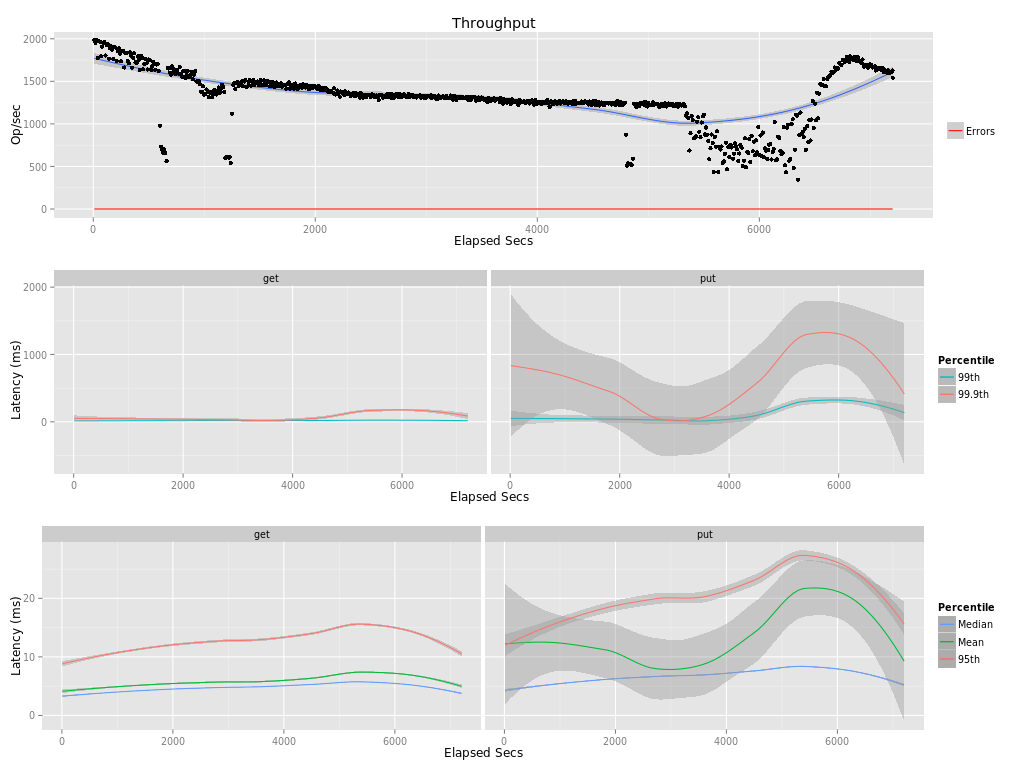

Data behind this chart, as committed beside it:
elapsed, window, total, successful, failed
10, 10, 19854, 19854, 0
20, 10, 19546, 19546, 0
30, 10, 19822, 19822, 0
40, 10, 17744, 17744, 0
50, 10, 19694, 19694, 0
60, 10, 19639, 19639, 0
70, 10, 17935, 17935, 0
80, 10, 19092, 19092, 0
90, 10, 19529, 19529, 0
100, 10, 19634, 19634, 0
110, 10, 18047, 18047, 0
120, 10, 19243, 19243, 0
130, 10, 19430, 19430, 0
140, 10, 17674, 17674, 0
150, 10.0, 18921, 18921, 0
160, 10, 19108, 19108, 0
170, 10, 18731, 18731, 0
180, 10, 17613, 17613, 0
190, 10, 19046, 19046, 0
200, 10, 18964, 18964, 0
210, 10, 17395, 17395, 0
220, 10, 18565, 18565, 0
230, 10, 18863, 18863, 0
240, 10, 18274, 18274, 0
250, 10, 17354, 17354, 0
260, 10, 18533, 18533, 0
270, 10, 18594, 18594, 0
280, 10, 16629, 16629, 0
290, 10.0, 18315, 18315, 0
300, 10, 18375, 18375, 0
310, 10, 17413, 17413, 0
320, 10, 17128, 17128, 0
330, 10.0, 18433, 18433, 0
340, 10, 17983, 17983, 0
350, 10, 16596, 16596, 0
360, 10, 17731, 17731, 0
370, 10, 18293, 18293, 0
380, 10, 17238, 17238, 0
390, 10, 17179, 17179, 0
400, 10, 17926, 17926, 0
410, 10, 17545, 17545, 0
420, 10, 16330, 16330, 0
430, 10, 18003, 18003, 0
440, 10, 17745, 17745, 0
450, 10, 16417, 16417, 0
460, 10, 17032, 17032, 0
470, 10, 17661, 17661, 0
480, 10, 17113, 17113, 0
490, 10, 16393, 16393, 0
500, 10, 17560, 17560, 0
510, 10, 17516, 17516, 0
520, 10, 16339, 16339, 0
530, 10, 16749, 16749, 0
540, 10, 17324, 17324, 0
550, 10, 17091, 17091, 0
560, 10, 16380, 16380, 0
570, 10, 16970, 16970, 0
580, 10, 16997, 16997, 0
590, 10, 16221, 16221, 0
600, 10, 9790, 9790, 0
... 661 more rows
